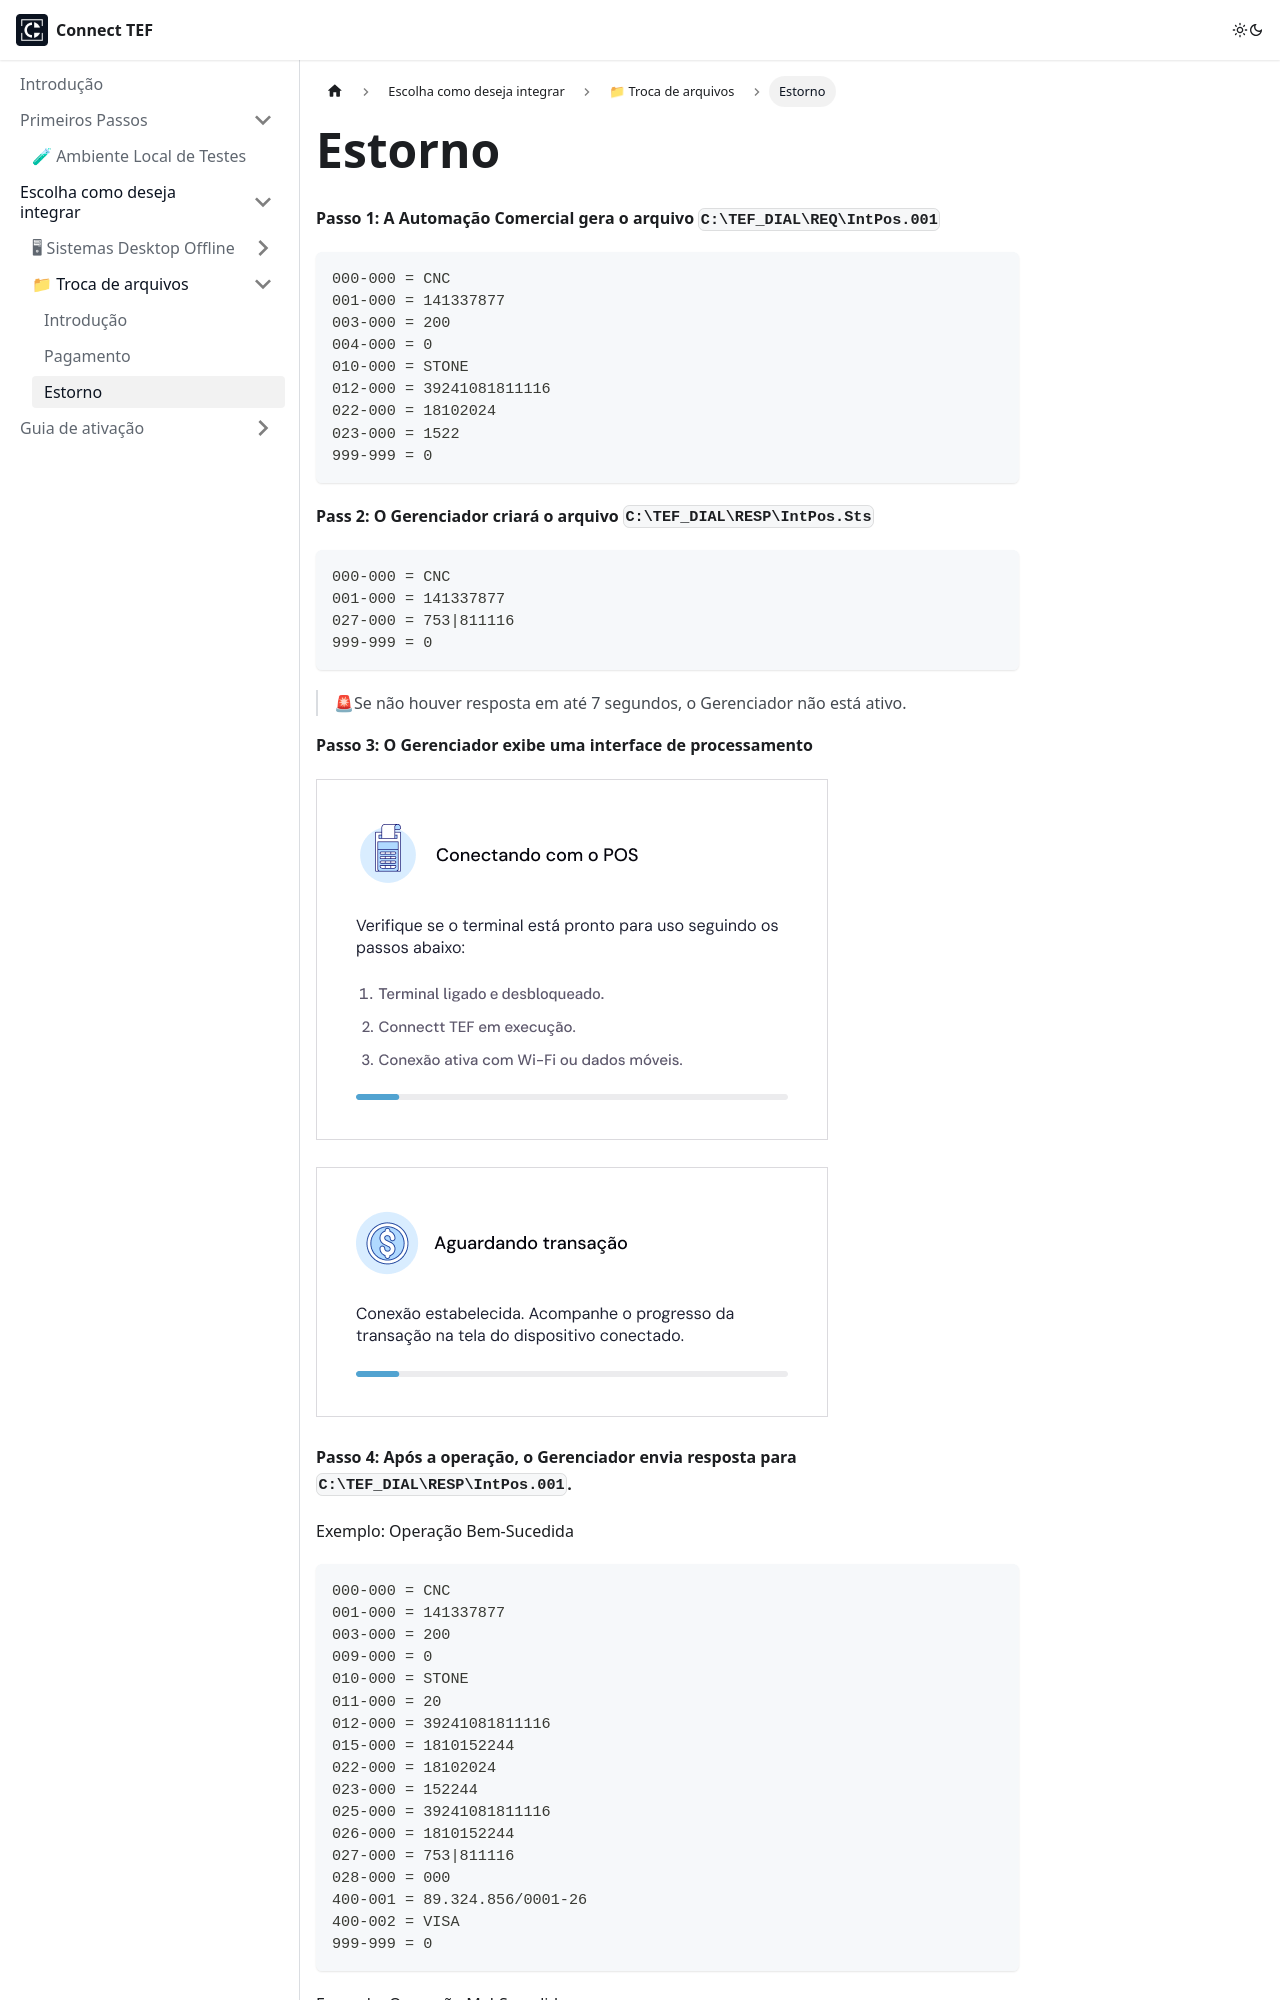

repository: connecttef/doc · page: docs/integracoes/integracao-via-troca-arquivos/Estorno/index.html · generator: docusaurus

---
sidebar_position: 3
---

# Estorno

**Passo 1: A Automação Comercial gera o arquivo `C:\TEF_DIAL\REQ\IntPos.001`**

```txt
000-000 = CNC
001-000 = 141337877
003-000 = 200
004-000 = 0
010-000 = STONE
012-000 = 39241081811116
022-000 = 18102024
023-000 = 1522
999-999 = 0
```

**Pass 2: O Gerenciador criará o arquivo `C:\TEF_DIAL\RESP\IntPos.Sts`** 

```txt
000-000 = CNC
001-000 = 141337877
027-000 = 753|811116
999-999 = 0
```
> 🚨Se não houver resposta em até 7 segundos, o Gerenciador não está ativo.

**Passo 3: O Gerenciador exibe uma interface de processamento**

![alt text](<Modal Exemplo Pequeno com ilustração com botões.png>)

![alt text](<Modal Exemplo Pequeno com ilustração com botões (1).png>)

**Passo 4: Após a operação, o Gerenciador envia resposta para `C:\TEF_DIAL\RESP\IntPos.001`.**

Exemplo: Operação Bem-Sucedida
